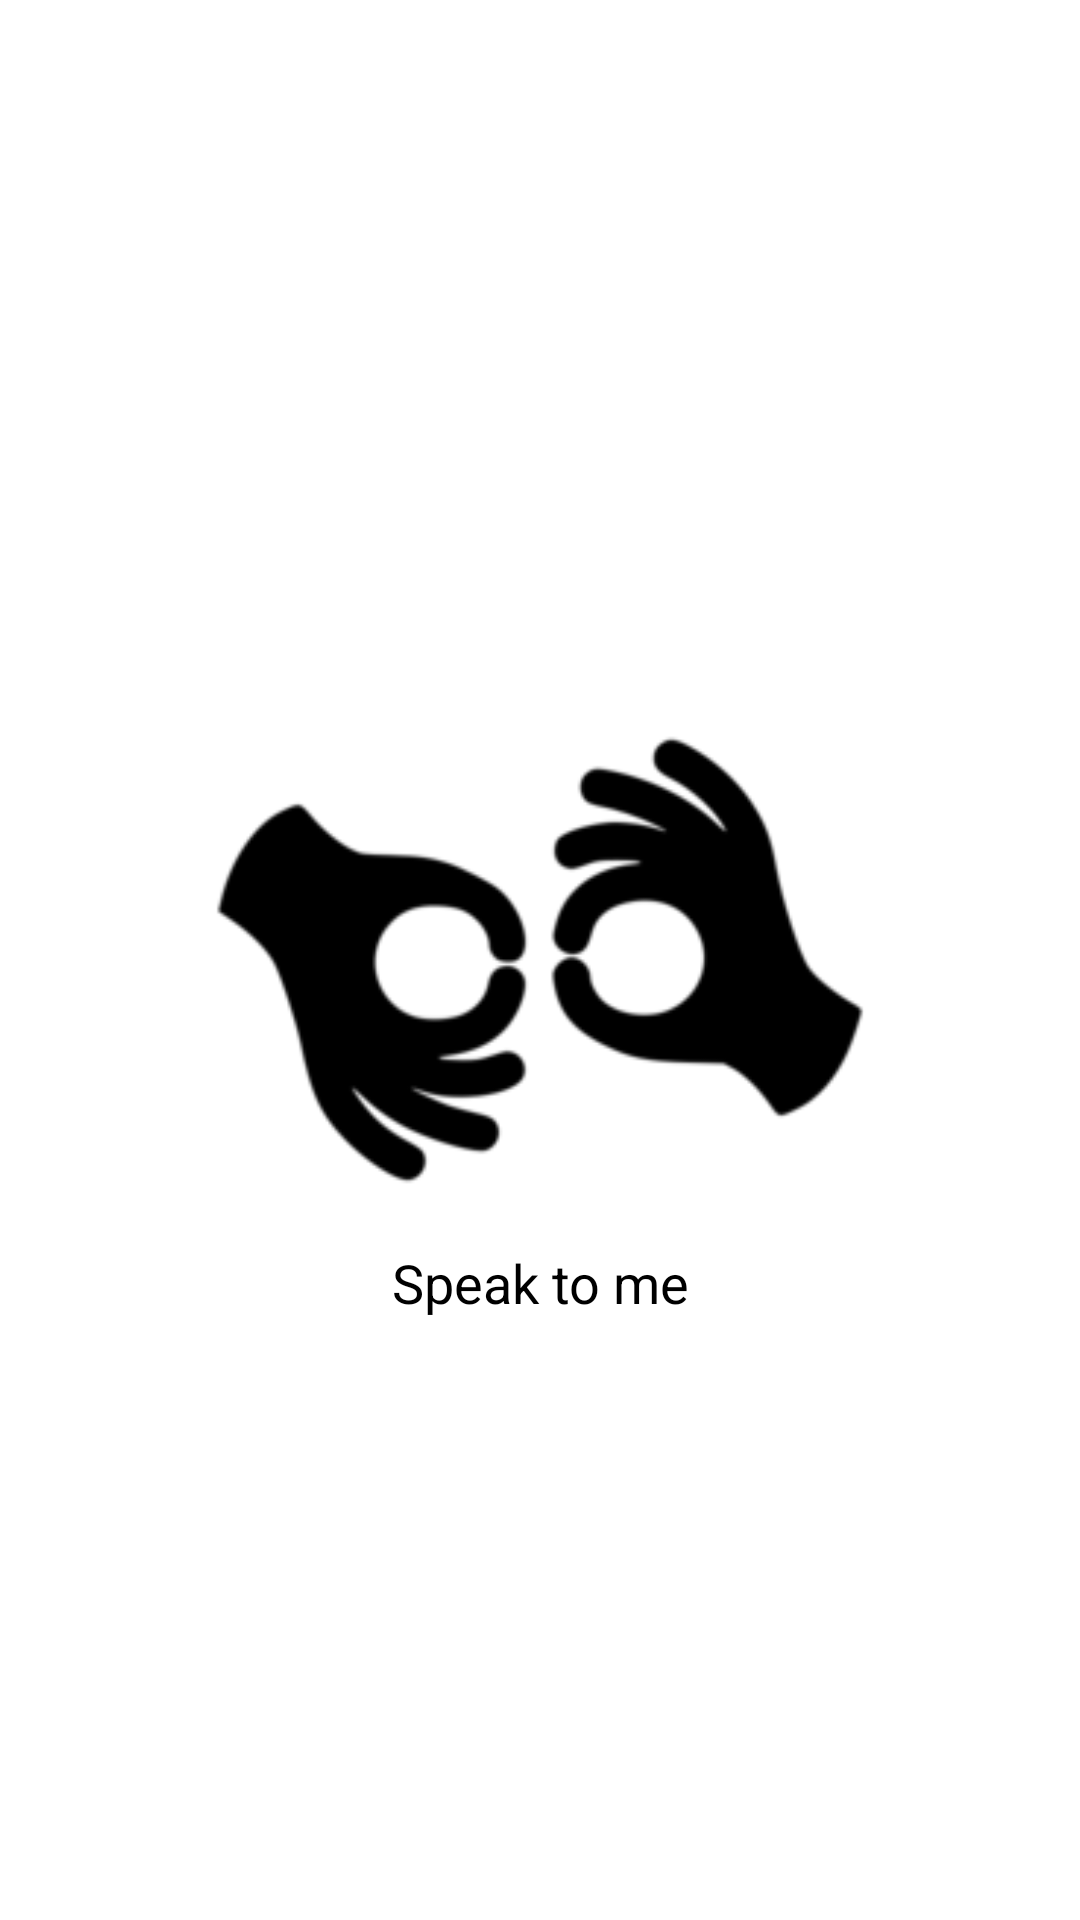

Write the Android layout XML for this screen, with the resource values it uses.
<!-- AndroidManifest.xml: application theme Theme.AppForDeaf -->
<!-- res/layout/activity_splash.xml -->
<?xml version="1.0" encoding="utf-8"?>
<RelativeLayout xmlns:android="http://schemas.android.com/apk/res/android"
    xmlns:app="http://schemas.android.com/apk/res-auto"
    xmlns:tools="http://schemas.android.com/tools"
    android:layout_width="match_parent"
    android:layout_height="match_parent"
    tools:context=".Splash">


    <ImageView
        android:id="@+id/logo"
        android:layout_width="match_parent"
        android:layout_height="250dp"
        android:layout_centerInParent="true"
        android:src="@drawable/sign_language" />

    <TextView
        android:id="@+id/country"
        android:layout_width="match_parent"
        android:layout_height="wrap_content"
        android:text="@string/app_name"
        android:textSize="18sp"
        android:layout_below="@+id/logo"
        android:layout_marginTop="-30dp"
        android:layout_marginBottom="5dp"
        android:gravity="center"
        android:textColor="@android:color/black" />


</RelativeLayout>
<!-- resources referenced by this layout -->
<resources>
  <!-- drawable sign_language: png bitmap (drawable, 6465 bytes) -->
  <string name="app_name">Speak to me</string>
  <style name="Theme.AppForDeaf" parent="Theme.MaterialComponents.DayNight.NoActionBar">
          
          <item name="colorPrimary">@color/purple_500</item>
          <item name="colorPrimaryVariant">@color/purple_700</item>
          <item name="colorOnPrimary">@color/white</item>
          
          <item name="colorSecondary">@color/teal_200</item>
          <item name="colorSecondaryVariant">@color/teal_700</item>
          <item name="colorOnSecondary">@color/black</item>
          
          <item name="android:statusBarColor" tools:targetApi="l">?attr/colorPrimaryVariant</item>
          
      </style>
  <color name="purple_500">#f20544</color>
  <color name="purple_700">#f20544</color>
  <color name="white">#FFFFFFFF</color>
  <color name="teal_200">#FF03DAC5</color>
  <color name="teal_700">#FF018786</color>
  <color name="black">#FF000000</color>
</resources>
